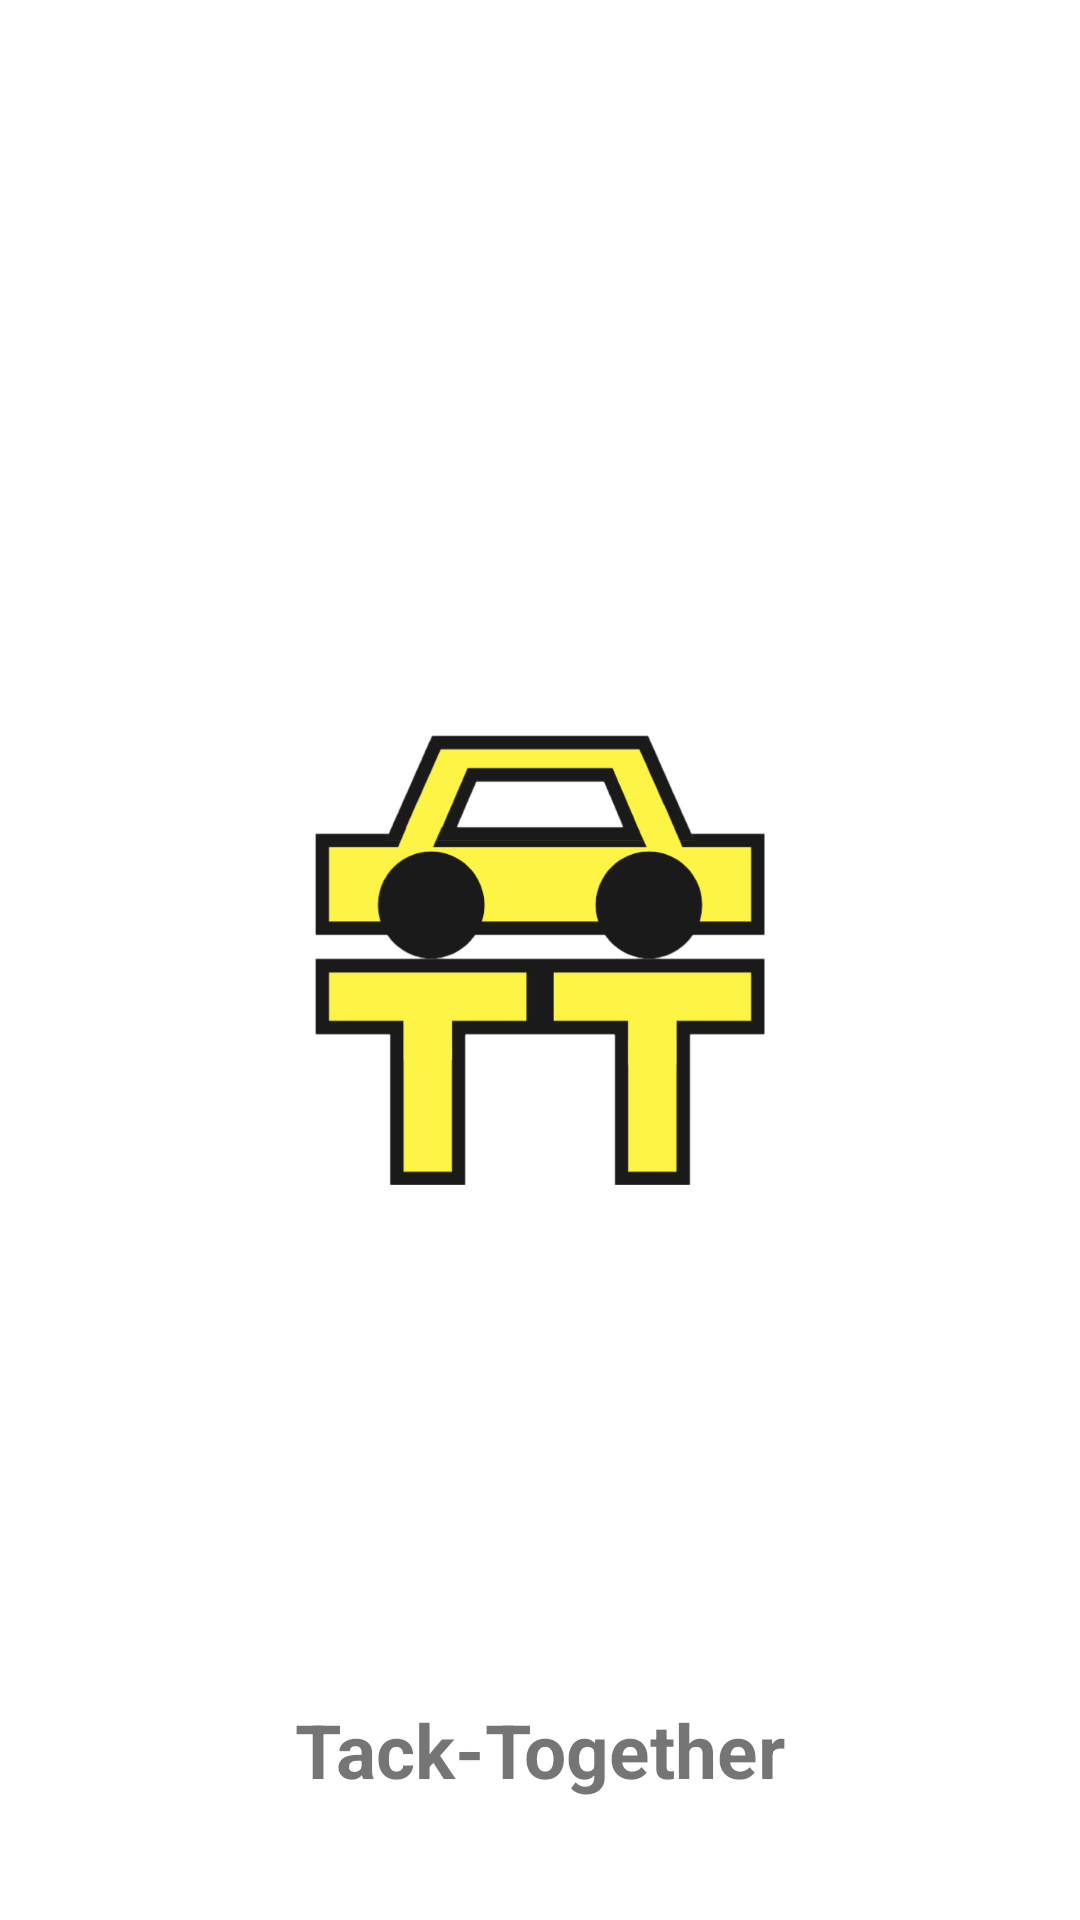

Here is an Android app screen rendered from its layout file. Give the layout XML and the strings, colors and styles it references.
<!-- AndroidManifest.xml: activity theme SplashTheme -->
<!-- res/layout/activity_splash_screen.xml -->
<?xml version="1.0" encoding="utf-8"?>
<RelativeLayout xmlns:android="http://schemas.android.com/apk/res/android"
    android:layout_width="match_parent"
    android:layout_height="match_parent"
    android:background="@color/white">

    
    <ImageView
        android:id="@+id/logo"
        android:layout_width="150dp"
        android:layout_height="150dp"
        android:layout_centerInParent="true"
        android:contentDescription="@null"
        android:src="@drawable/logotransparent" />

    
    <TextView
        android:id="@+id/splash_app_name"
        android:layout_width="50dp"
        android:layout_height="wrap_content"
        android:layout_alignParentStart="true"
        android:layout_alignParentEnd="true"
        android:layout_alignParentBottom="true"
        android:layout_centerHorizontal="true"
        android:layout_marginBottom="40dp"
        android:text="@string/app_name_eng"
        android:textAlignment="center"
        android:textSize="25sp"
        android:textStyle="bold" />

</RelativeLayout>
<!-- resources referenced by this layout -->
<resources>
  <color name="white">#FFFFFFFF</color>
  <!-- drawable logotransparent: png bitmap (drawable, 71060 bytes) -->
  <string name="app_name_eng">Tack-Together</string>
  <style name="SplashTheme" parent="Theme.AppCompat.Light.NoActionBar">
          <item name="android:statusBarColor">@color/white</item>
          <item name="android:windowLightStatusBar">true</item>
          <item name="android:windowActionBar">false</item>
      </style>
</resources>
